Run: headless pygame with SDL's dummy video driver; simulated clock (each Clock.tick advances the game by its frame time, no real sleeping); random seed 0; keys injected as events and as key.get_pressed() state; mouse plan: one left click at the window centre at the start of phase 2, then a move to the lower-right quarter at the start of phase 3; restart key SPACE tapped at the start of phases 3 and 4.
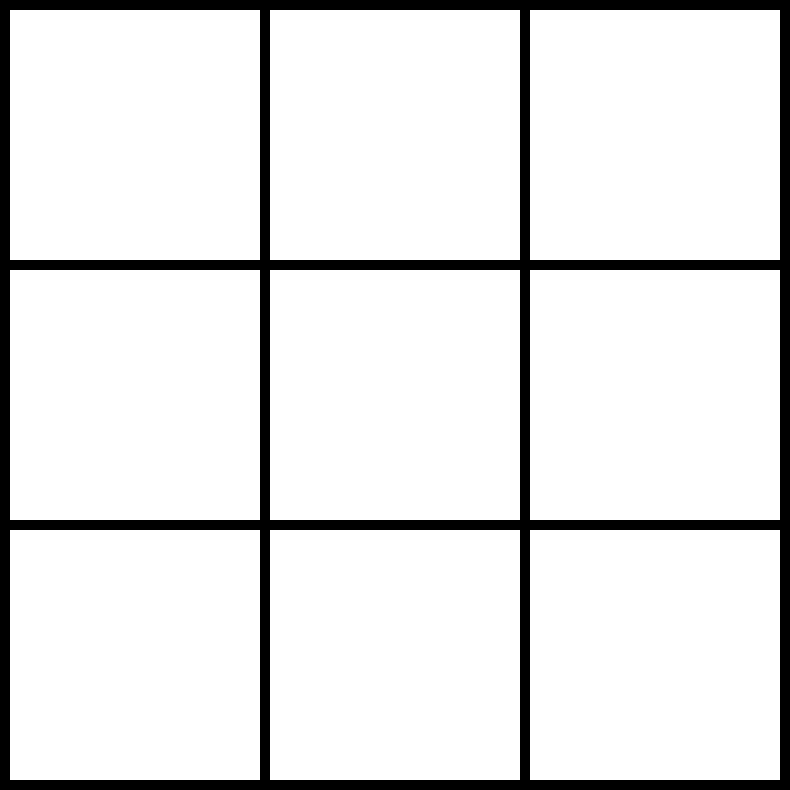
Frame 1 of 4 · flips 1–60 · no input
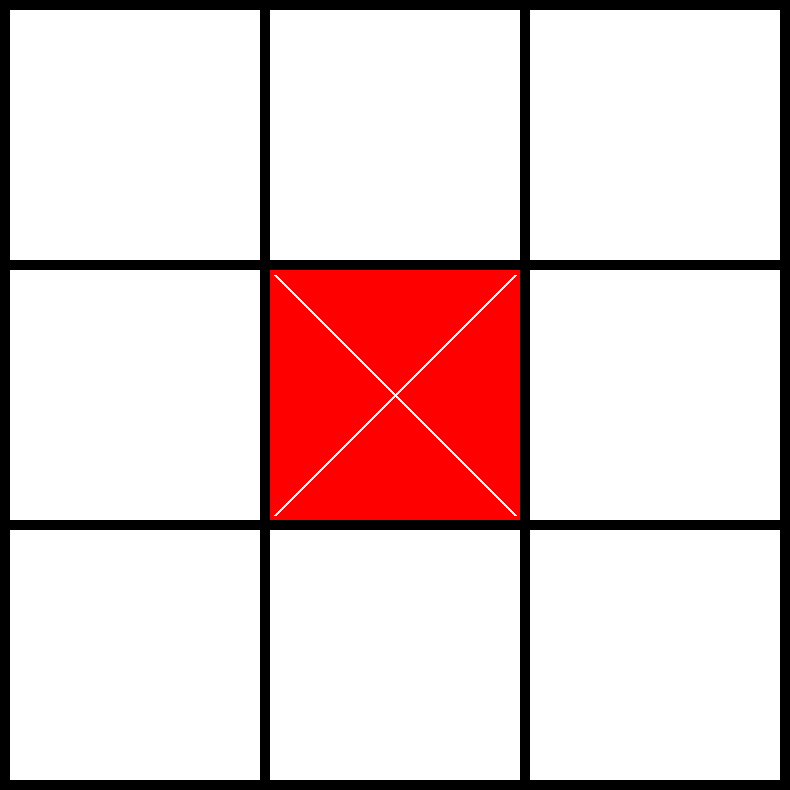
Frame 2 of 4 · flips 61–180 · clicked the window centre · tapped SPACE, RETURN · held RIGHT (→), D
Frame 3 of 4 · flips 181–300 · moved the mouse to the lower-right quarter · tapped SPACE · held DOWN (↓), S · screen same as frame 1, image omitted
Frame 4 of 4 · flips 301–420 · tapped SPACE · held LEFT (←), A, UP (↑), W · screen unchanged from frame 3, image omitted

The pygame program that drew these frames:

import pygame
import sys
print("""




SPACE TO RESTART""")


def check_win(mas,sign):
    zeroes = 0
    for row in mas:
        zeroes+=row.count(0)
        if row.count(sign)==3:
            return sign
        
    for col in range(3):
        if mas[0][col] == sign and mas[1][col] == sign and mas[2][col] == sign:
            return sign
    if mas[0][0] == sign and mas[1][1] == sign and mas[2][2] == sign:
            return sign
    if mas[0][2] == sign and mas[1][1] == sign and mas[2][0] == sign:
            return sign
    if zeroes == 0:
            return 'Piece' 
    return False

    
pygame.init()

size_block=250
margin=10
width = height = size_block*3 + margin*4

size_window = (width,height)
screen = pygame.display.set_mode(size_window)
pygame.display.set_caption("tic tac")



black= (0,0,0)
red=(255,0,0)
green=(0,255,0)
white=(255,255,255)
mas=[[0]*3 for i in range (3)]
query = 0 # 1 2 3 4 5 6 7
game_over = False


while True:
    for event in pygame.event.get():
        if event.type == pygame.QUIT:
            pygame.quit()
            sys.exit(0)
        elif event.type == pygame.MOUSEBUTTONDOWN and not game_over:
            x_mouse, y_mouse = pygame.mouse.get_pos()
            col = x_mouse // (size_block + margin)
            row = y_mouse // (size_block + margin)
            if mas[row][col] == 0:
                if query%2 == 0:
                    mas[row][col] = 'x'
                else:
                    mas[row][col] = 'o'
                query+=1
        elif event.type == pygame.KEYDOWN and event.key == pygame.K_SPACE:
            game_over = False
            mas=[[0]*3 for i in range (3)]
            query = 0
            screen.fill(black)
    if not game_over:    
        for row in range(3):
            for col in range(3):
                if mas[row][col] == 'x':
                    color = red
                elif mas[row][col] == 'o':
                    color = green
                else:
                    color = white

                    
                x = col * size_block + (col + 1) * margin
                y = row * size_block + (row + 1) * margin
                


                
                pygame.draw.rect(screen, color, (x,y,size_block,size_block))
                if color == red:
                    pygame.draw.line(screen, white,(x+5,y+5), (x+size_block-5,y+size_block-5),3)
                    pygame.draw.line(screen, white,(x+size_block-5,y+5), (x+5,y+size_block-5),3)
                elif color == green:
                    pygame.draw.circle(screen, white,(x+size_block//2,y+size_block//2),size_block//2-3 ,3)
    if(query-1)%2 == 0:
        game_over = check_win(mas,'x')
    else:
        game_over = check_win(mas,'o')

    if game_over:
        screen.fill(black)
        font = pygame.font.SysFont('Montserrat',100)
        text1 = font.render(game_over, True, white)
        text_rect = text1.get_rect()
        text_x = screen.get_width()/2 - text_rect.width/2
        text_y = screen.get_height()/2 - text_rect.height/2
        screen.blit(text1,[text_x, text_y])
    pygame.display.update()



        
